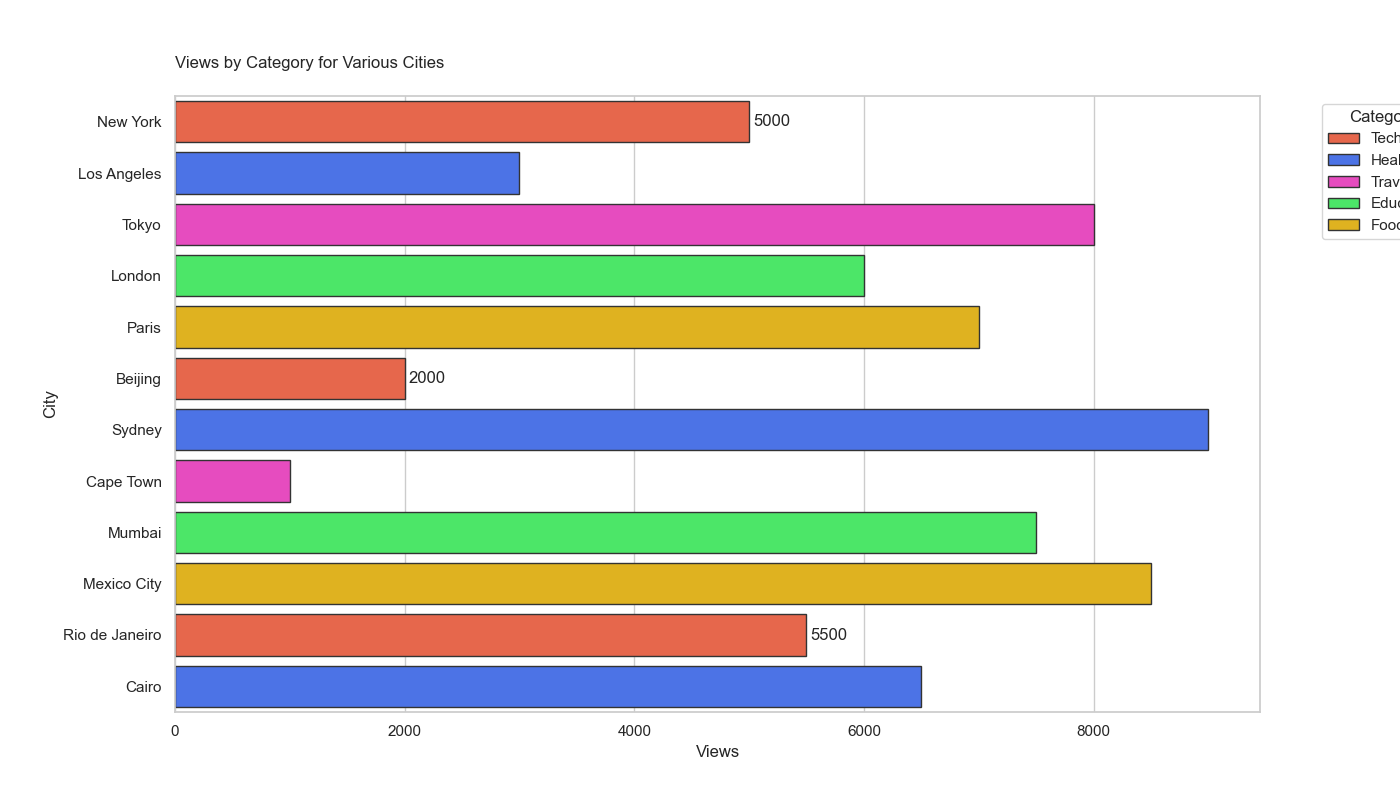

The table this chart was drawn from, first rows:
City, Views, Category
New York, 5000, Tech
Los Angeles, 3000, Health
Tokyo, 8000, Travel
London, 6000, Education
Paris, 7000, Food
Beijing, 2000, Tech
Sydney, 9000, Health
Cape Town, 1000, Travel
Mumbai, 7500, Education
Mexico City, 8500, Food
Rio de Janeiro, 5500, Tech
Cairo, 6500, Health
